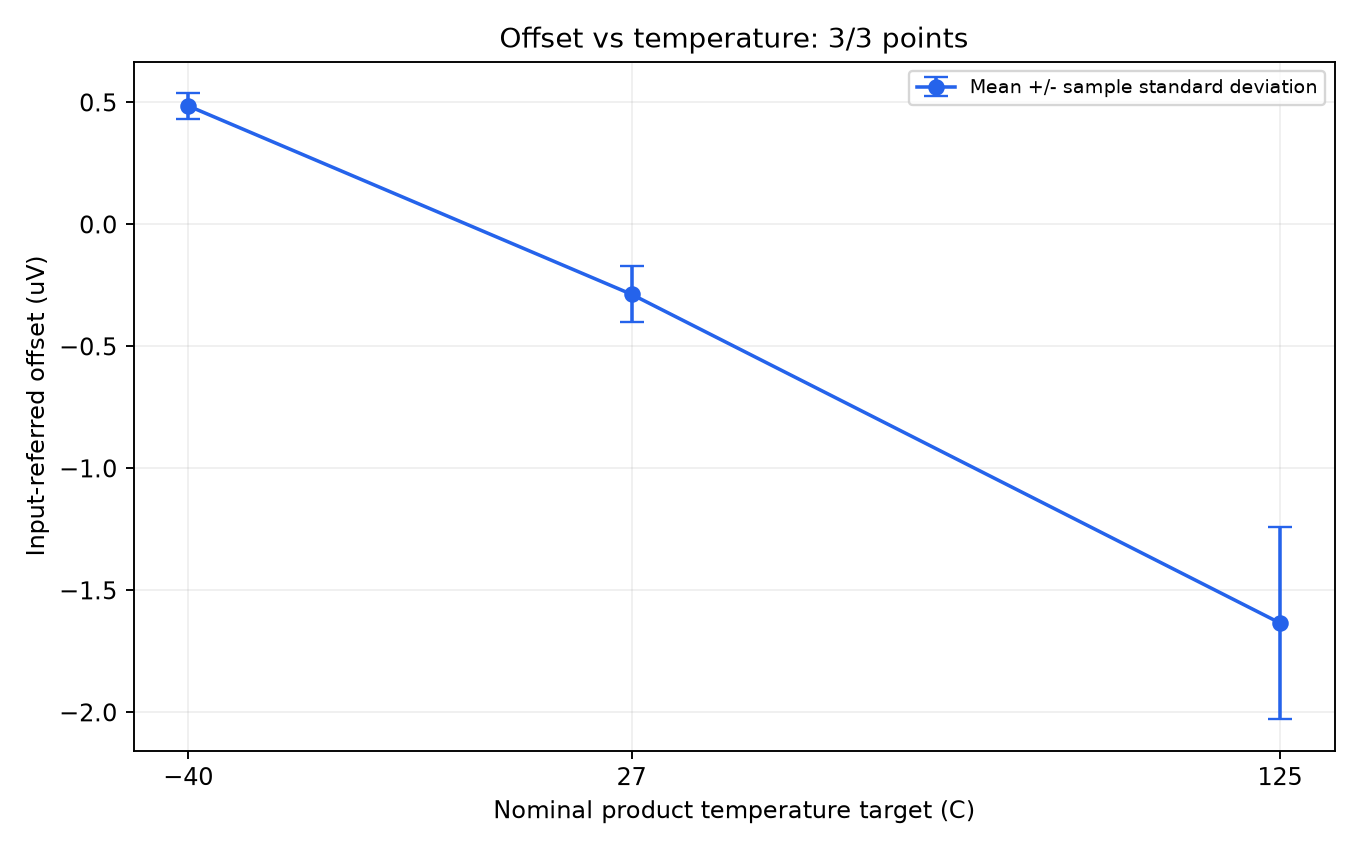

The file beside this chart, header and first rows:
task_id, stage_index, target_c, reading_count, gain, output_mean_v, input_offset_mean_v, input_offset_sample_std_v, product_temperature_mean_c, product_temperature_min_c, product_temperature_max_c, temperature_sample_count, temperature_out_of_band_samples, first_reading_at_utc, last_reading_at_utc
Offset_Chip_1_Gain1001_20260918, 1, -40.0, 1000, 1001, 0.0004863, 4.858047938061939e-07, 5.254309300746832e-08, -39.55, -41.5, -37.9, 659, 363, 2026-09-18T12:07:19.648421+00:00, 2026-09-18T12:18:19.765921+00:00
Offset_Chip_1_Gain1001_20260918, 2, 27.0, 1000, 1001, -0.0002867, -2.8645739912287714e-07, 1.1469308580319689e-07, 27.2, 24.8, 29.7, 659, 455, 2026-09-18T12:23:56.583770+00:00, 2026-09-18T12:34:56.403770+00:00
Offset_Chip_1_Gain1001_20260918, 3, 125.0, 1000, 1001, -0.001635, -1.6336513913086913e-06, 3.9458621549225306e-07, 124.1, 120.6, 127.6, 660, 513, 2026-09-18T12:41:22.663011+00:00, 2026-09-18T12:52:22.835011+00:00
